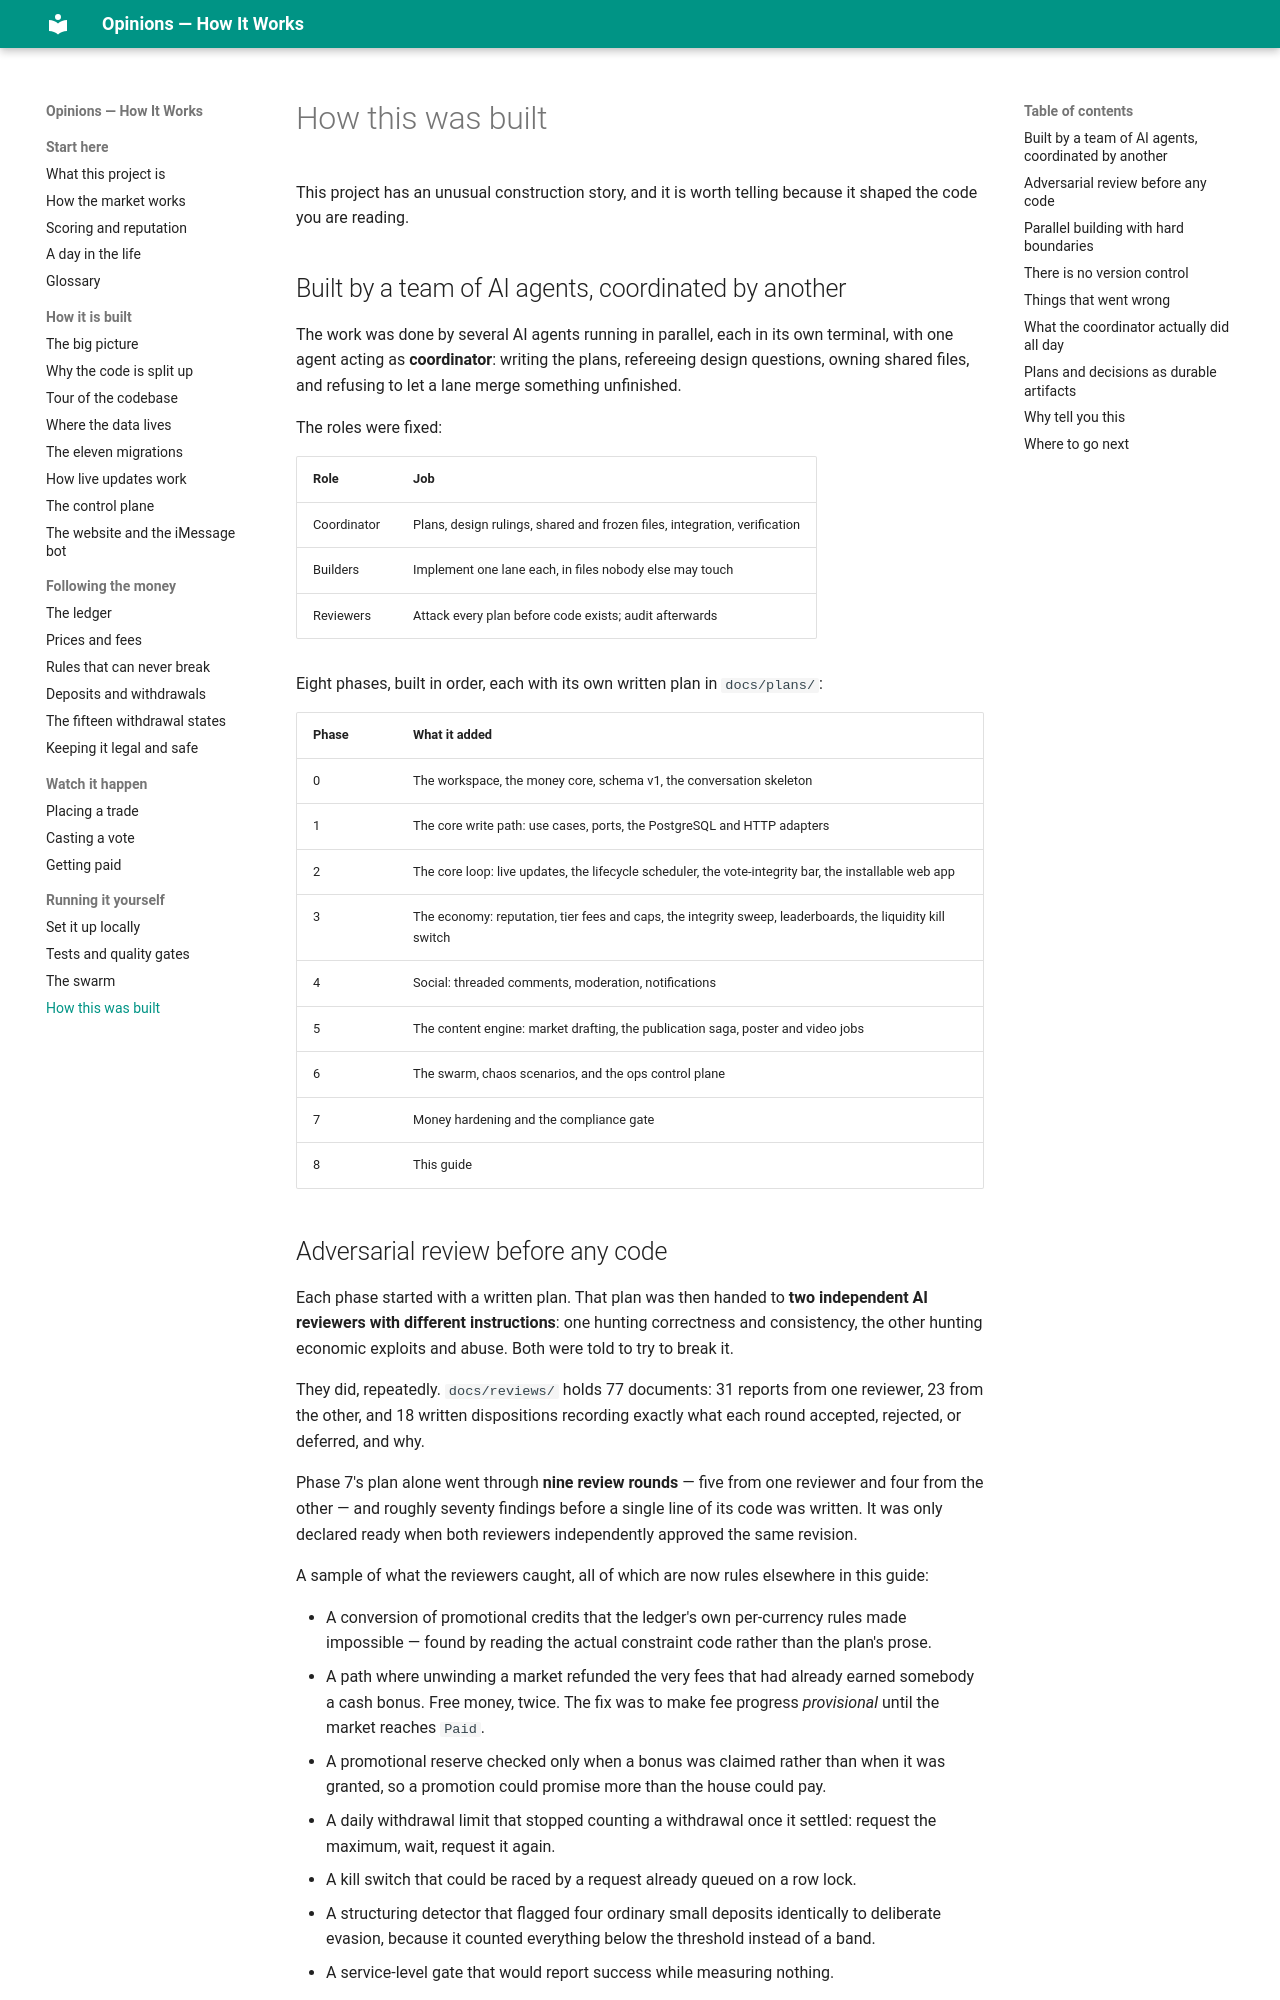

repository: mrrobot-ec/opinions · page: running/how-this-was-built/index.html · generator: mkdocs

# How this was built

This project has an unusual construction story, and it is worth telling because it shaped
the code you are reading.

## Built by a team of AI agents, coordinated by another

The work was done by several AI agents running in parallel, each in its own terminal, with
one agent acting as **coordinator**: writing the plans, refereeing design questions, owning
shared files, and refusing to let a lane merge something unfinished.

The roles were fixed:

| Role | Job |
|---|---|
| Coordinator | Plans, design rulings, shared and frozen files, integration, verification |
| Builders | Implement one lane each, in files nobody else may touch |
| Reviewers | Attack every plan before code exists; audit afterwards |

Eight phases, built in order, each with its own written plan in `docs/plans/`:

| Phase | What it added |
|---|---|
| 0 | The workspace, the money core, schema v1, the conversation skeleton |
| 1 | The core write path: use cases, ports, the PostgreSQL and HTTP adapters |
| 2 | The core loop: live updates, the lifecycle scheduler, the vote-integrity bar, the installable web app |
| 3 | The economy: reputation, tier fees and caps, the integrity sweep, leaderboards, the liquidity kill switch |
| 4 | Social: threaded comments, moderation, notifications |
| 5 | The content engine: market drafting, the publication saga, poster and video jobs |
| 6 | The swarm, chaos scenarios, and the ops control plane |
| 7 | Money hardening and the compliance gate |
| 8 | This guide |

## Adversarial review before any code

Each phase started with a written plan. That plan was then handed to **two independent AI
reviewers with different instructions**: one hunting correctness and consistency, the other
hunting economic exploits and abuse. Both were told to try to break it.

They did, repeatedly. `docs/reviews/` holds 77 documents: 31 reports from one reviewer, 23
from the other, and 18 written dispositions recording exactly what each round accepted,
rejected, or deferred, and why.

Phase 7's plan alone went through **nine review rounds** — five from one reviewer and four
from the other — and roughly seventy findings before a single line of its code was written.
It was only declared ready when both reviewers independently approved the same revision.

A sample of what the reviewers caught, all of which are now rules elsewhere in this guide:

- A conversion of promotional credits that the ledger's own per-currency rules made
  impossible — found by reading the actual constraint code rather than the plan's prose.
- A path where unwinding a market refunded the very fees that had already earned somebody a
  cash bonus. Free money, twice. The fix was to make fee progress *provisional* until the
  market reaches `Paid`.
- A promotional reserve checked only when a bonus was claimed rather than when it was
  granted, so a promotion could promise more than the house could pay.
- A daily withdrawal limit that stopped counting a withdrawal once it settled: request the
  maximum, wait, request it again.
- A kill switch that could be raced by a request already queued on a row lock.
- A structuring detector that flagged four ordinary small deposits identically to deliberate
  evasion, because it counted everything below the threshold instead of a band.
- A service-level gate that would report success while measuring nothing.
- A transaction-wide ledger balance check that would have readmitted credit-to-cash
  conversion, because it summed across currencies instead of grouping by them.

Every one of those is cheap to fix in a document and expensive to fix in production.
